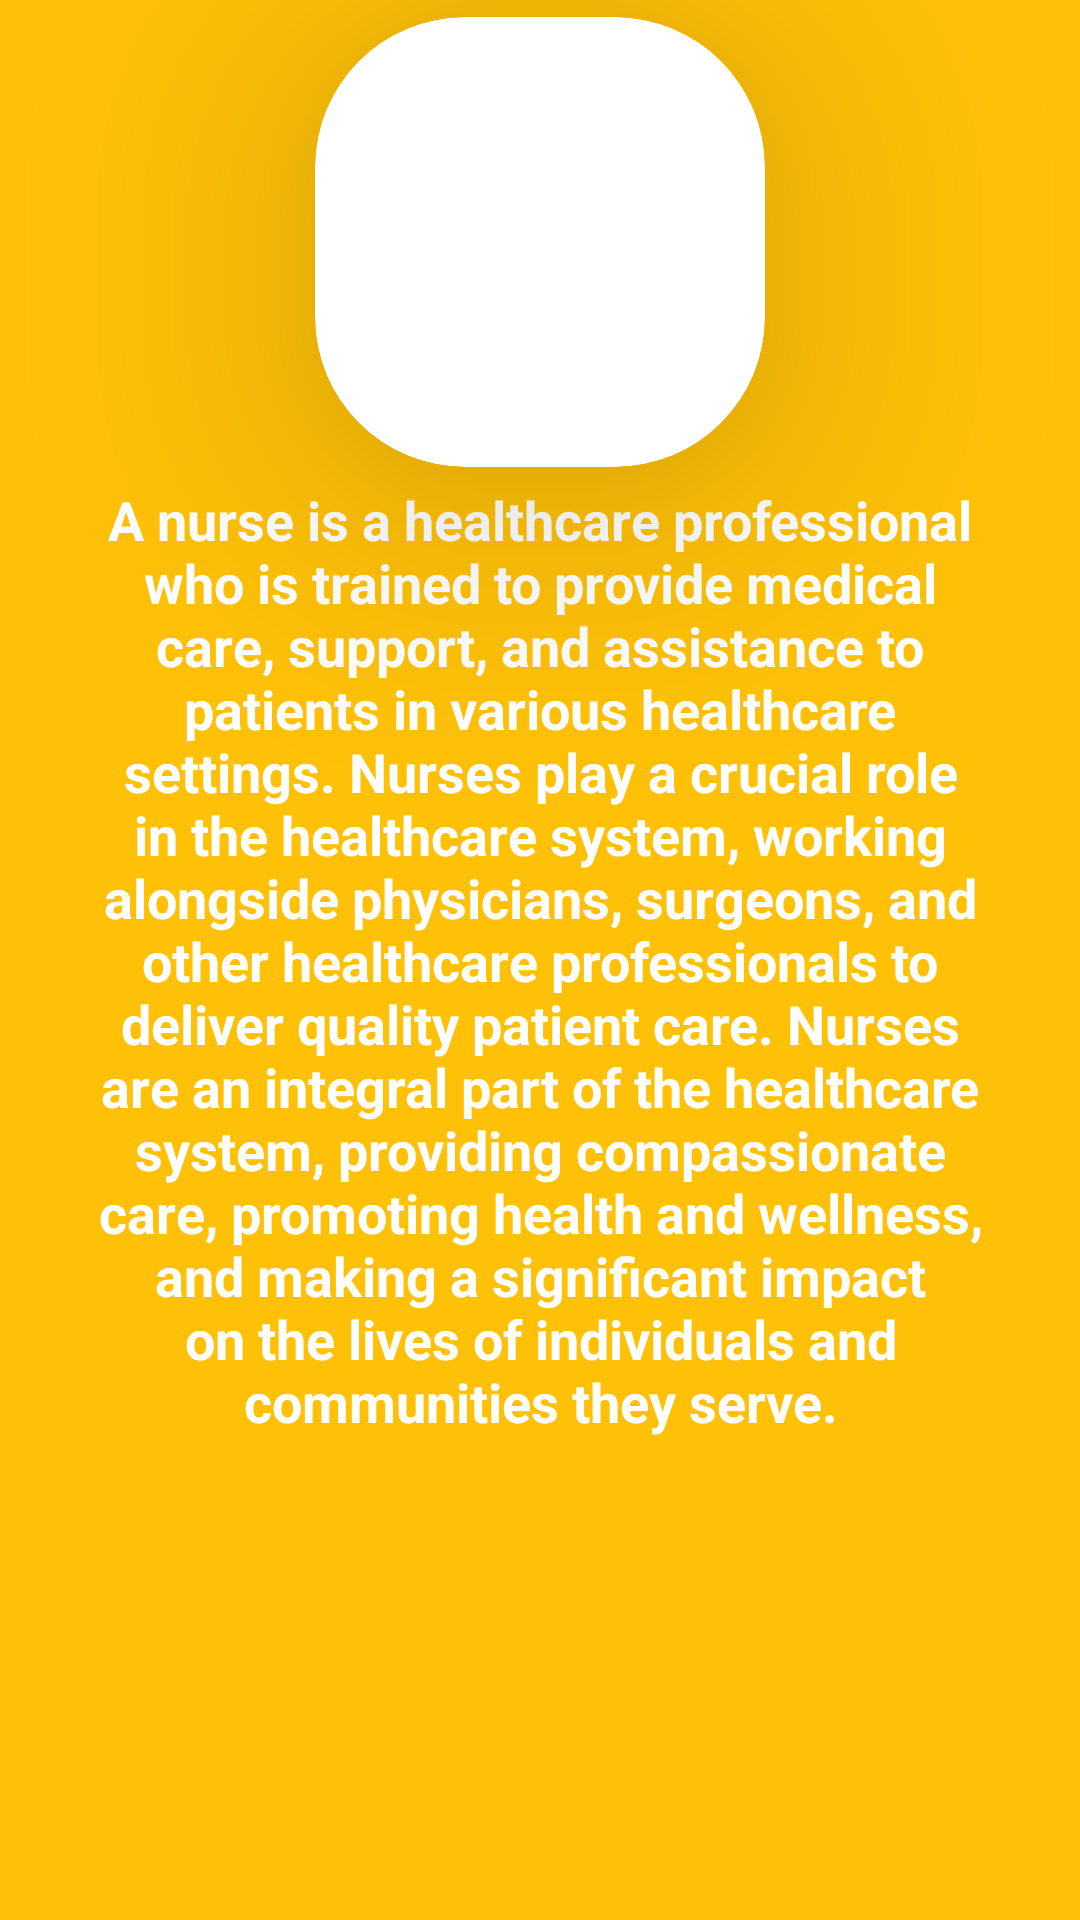

Android layout source for this screen:
<!-- AndroidManifest.xml: application theme Theme.Polyclinic -->
<!-- res/layout/activity_nurse.xml -->
<?xml version="1.0" encoding="utf-8"?>
<androidx.constraintlayout.widget.ConstraintLayout xmlns:android="http://schemas.android.com/apk/res/android"
    xmlns:app="http://schemas.android.com/apk/res-auto"
    xmlns:tools="http://schemas.android.com/tools"
    android:layout_width="match_parent"
    android:layout_height="match_parent"
    android:background="#FFC107"
    tools:context=".NurseActivity">


    <androidx.cardview.widget.CardView
        android:id="@+id/cosmetologistTextView"
        android:layout_width="150dp"
        android:layout_height="150dp"
        app:cardCornerRadius="50dp"
        app:cardElevation="52dp"
        app:layout_constraintBottom_toTopOf="@+id/secondPlus"
        app:layout_constraintEnd_toEndOf="parent"
        app:layout_constraintStart_toStartOf="parent"
        app:layout_constraintTop_toTopOf="parent">

        <ImageView
            android:layout_width="match_parent"
            android:layout_height="match_parent"
            android:layout_margin="25dp"
            android:src="@drawable/massage_icon" />
    </androidx.cardview.widget.CardView>


    <TextView
        android:id="@+id/secondPlus"
        android:layout_width="match_parent"
        android:layout_height="wrap_content"
        android:layout_marginStart="32dp"
        android:layout_marginEnd="32dp"
        android:text="@string/nurse"
        android:textAlignment="center"
        android:textColor="@color/white"
        android:textSize="18sp"
        android:textStyle="bold"
        app:layout_constraintBottom_toBottomOf="parent"
        app:layout_constraintEnd_toEndOf="parent"
        app:layout_constraintStart_toStartOf="parent"
        app:layout_constraintTop_toTopOf="parent"
        />


</androidx.constraintlayout.widget.ConstraintLayout>
<!-- resources referenced by this layout -->
<resources>
  <string name="nurse">A nurse is a healthcare professional who is trained to provide medical care, support, and assistance to patients in various healthcare settings. Nurses play a crucial role in the healthcare system, working alongside physicians, surgeons, and other healthcare professionals to deliver quality patient care. Nurses are an integral part of the healthcare system, providing compassionate care, promoting health and wellness, and making a significant impact on the lives of individuals and communities they serve.</string>
  <style name="Theme.Polyclinic" parent="Theme.MaterialComponents.DayNight.NoActionBar">
          
          <item name="colorPrimary">@color/purple_500</item>
          <item name="colorPrimaryVariant">@color/purple_700</item>
          <item name="colorOnPrimary">@color/white</item>
          
          <item name="colorSecondary">@color/teal_200</item>
          <item name="colorSecondaryVariant">@color/teal_700</item>
          <item name="colorOnSecondary">@color/black</item>
          
          <item name="android:statusBarColor">?attr/colorPrimaryVariant</item>
          
      </style>
  <!-- not gathered from this repository: default colours our renderer supplied (Android Studio template values) -->
  <color name="purple_500">#FF6200EE</color>
  <color name="purple_700">#FF3700B3</color>
  <color name="teal_200">#FF03DAC5</color>
  <color name="teal_700">#FF018786</color>
  <color name="black">#FF000000</color>
  <color name="white">#FFFFFFFF</color>
</resources>
